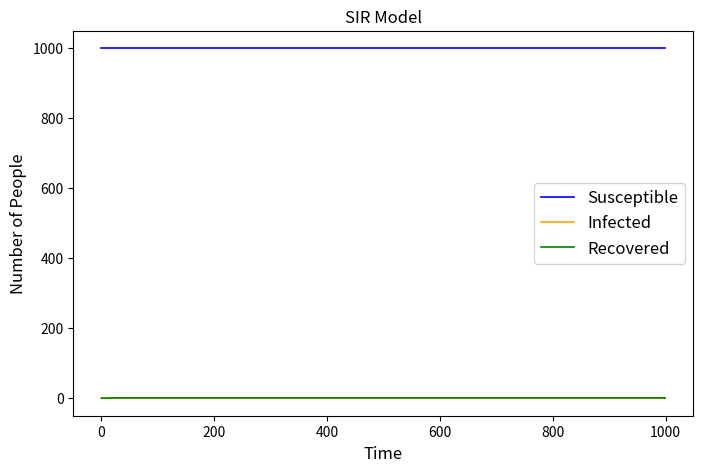

Source code (Python):
# Import necessary libraries
import numpy as np
import matplotlib . pyplot as plt

# Set values
N = 10000
infected = 1
susceptible = 999
recovered = 0
beta = 0.3
gamma = 0.05
days = 1000

# Create arrays [] for each variable to track their evolution over time
real_time_infected = []
real_time_susceptible = []
real_time_recovered = []

# Loop through required times
for day in range(days):
  # Create a new variable to record individuals who are newly infected
  new_infected = 0
  # Examine each susceptible individual whether he will be infected
  for i in range(susceptible):
    # Calculate the probability of infection
      prob_infected = beta * infected / N
    # Random choose numbers
      # range(2) = choose from 0 to 2 (not including) [all integers] --> choose either 0 or 1
      # "1" represents choose one number only
      # "p=[a,b]" means "a% will choose 0 while b% will choose 1" (corresponding)
      m = np.random.choice(range(2), 1, p=[1-prob_infected, prob_infected])
      # 0 = not infected   1 = infected
      if m == 1:
          new_infected += 1
  # Create a new variable to record individuals who are newly recovered 
  new_recovered = 0
  # Examine each infected individual whether he will be recovered
  for j in range(infected):
    # Define the probability of being recovered
      prob_cure = gamma
      n = np.random.choice(range(2), p=[1-prob_cure, prob_cure])
      # 0 = not recovered   1 = recovered
      if n == 1:
          new_recovered += 1

  # Update real-time data (this step is really important !!!)    
  susceptible -= new_infected
  infected += new_infected - new_recovered
  recovered += new_recovered

  # Add real-time data into arrays using append()
  real_time_susceptible.append(susceptible)
  real_time_infected.append(infected)
  real_time_recovered.append(recovered)

# Draw the line chart
x = range(days)

# Three lines will be plotted
y1 = real_time_susceptible
y2 = real_time_infected
y3 = real_time_recovered

# Set the size and dpi of the figure
plt.figure (figsize =(8,5),dpi=150)

# Draw each line (include colors, line patterns, linewidth and label)
plt.plot(x, y1, color='blue', linestyle='-', linewidth=1.2, label='Susceptible')
plt.plot(x, y2, color='orange', linestyle='-', linewidth=1.2, label='Infected')
plt.plot(x, y3, color='green', linestyle='-', linewidth=1.2, label='Recovered')

plt.xlabel('Time', fontsize = 12)
plt.ylabel('Number of People', fontsize = 12)

# plt.legend() is used to add legends (Notice: plt.plot(label=...) is needed for this)
plt.legend(fontsize = 12)

plt.title('SIR Model', fontsize = 12)

# Save the figure as .png
plt.savefig ("SIR_Model.png")

plt.show()
